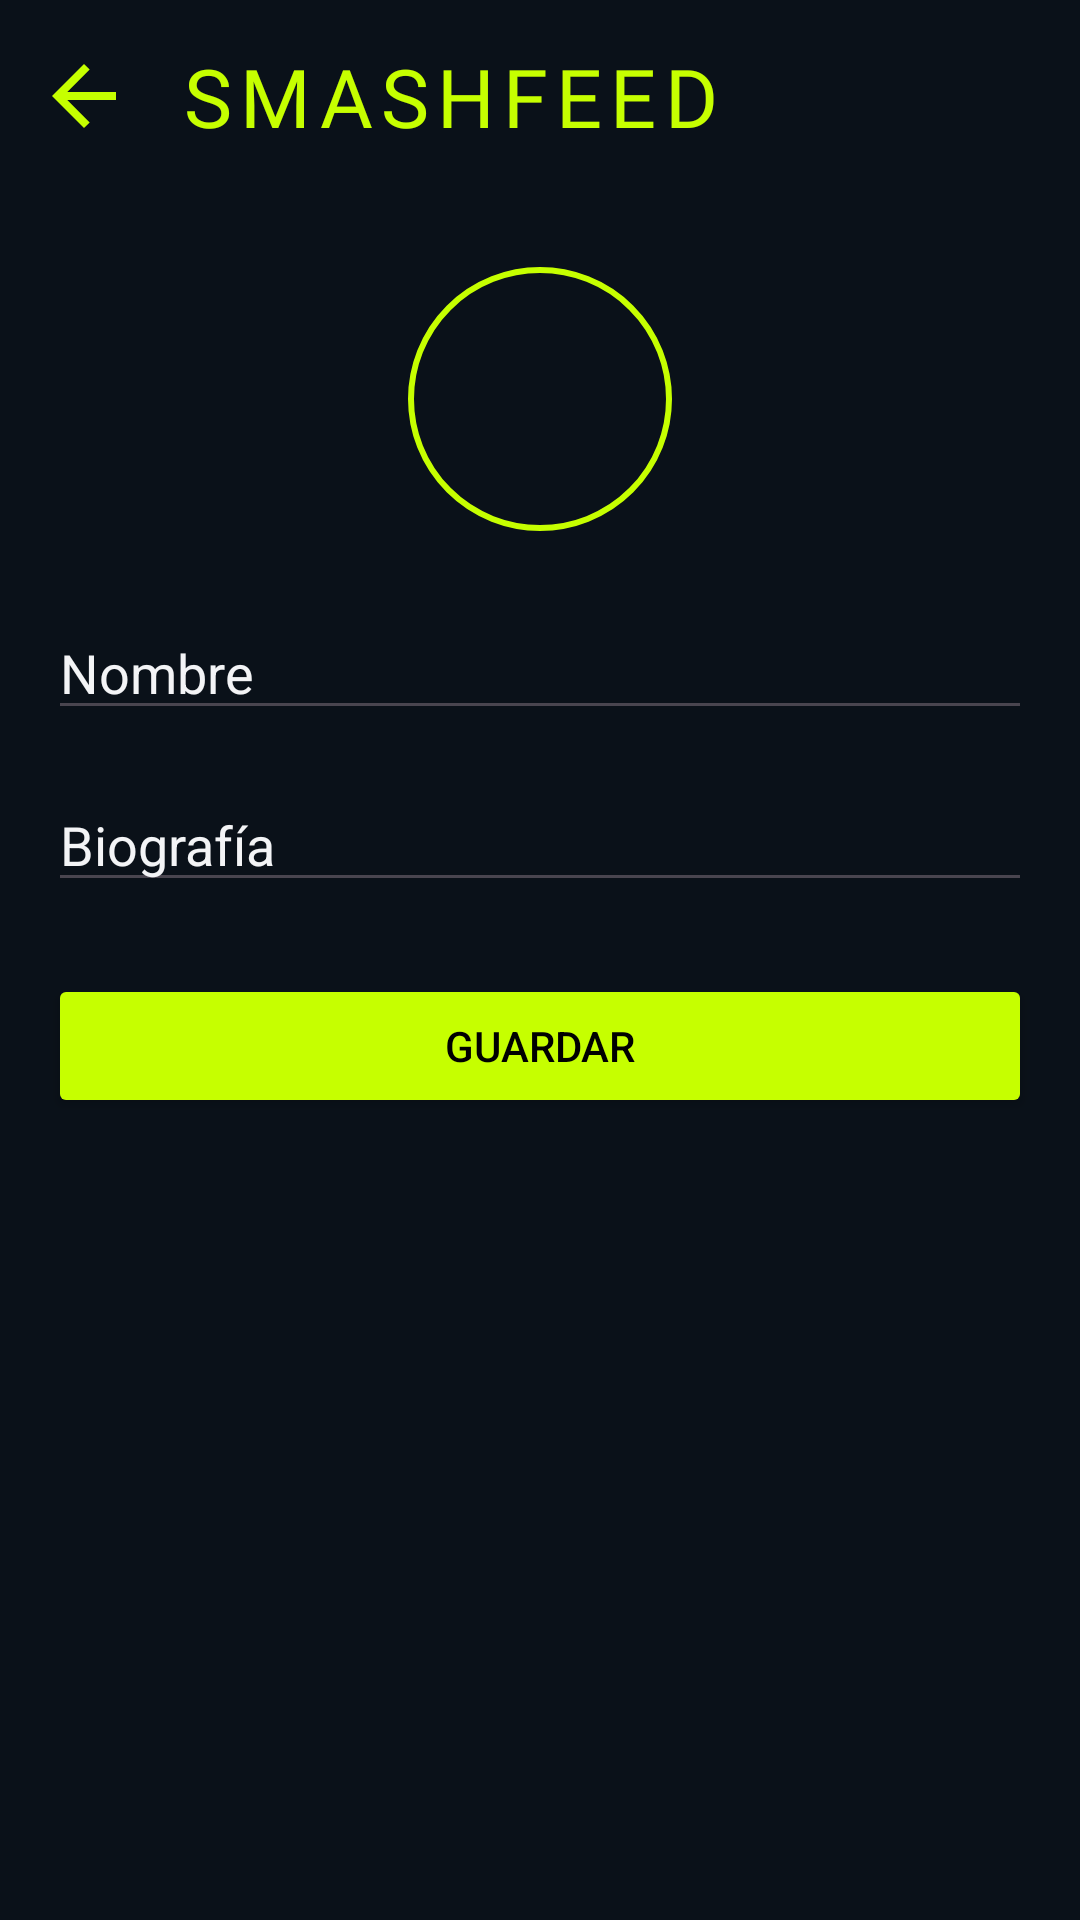

Here is an Android app screen rendered from its layout file. Give the layout XML and the strings, colors and styles it references.
<!-- AndroidManifest.xml: application theme Theme.SmashFeed -->
<!-- res/layout/activity_edit_profile.xml -->
<?xml version="1.0" encoding="utf-8"?>
<layout xmlns:android="http://schemas.android.com/apk/res/android"
    xmlns:app="http://schemas.android.com/apk/res-auto"
    xmlns:tools="http://schemas.android.com/tools">

    <androidx.constraintlayout.widget.ConstraintLayout
        android:id="@+id/main"
        android:layout_width="match_parent"
        android:layout_height="match_parent"
        android:background="@color/background2"
        tools:context=".ui.profile.EditProfileActivity">

        <com.google.android.material.appbar.AppBarLayout
            android:id="@+id/appBarLayout"
            android:layout_width="match_parent"
            android:layout_height="wrap_content"
            android:background="@color/background2"
            app:layout_constraintTop_toTopOf="parent"
            app:layout_constraintStart_toStartOf="parent"
            app:layout_constraintEnd_toEndOf="parent">

            <com.google.android.material.appbar.MaterialToolbar
                android:id="@+id/toolbar"
                android:layout_width="match_parent"
                android:layout_height="?attr/actionBarSize"
                app:navigationIcon="@drawable/ic_arrow_back_24px"
                app:title="SMASHFEED"
                app:titleTextAppearance="@style/ToolbarTitle" />

        </com.google.android.material.appbar.AppBarLayout>

        <com.google.android.material.imageview.ShapeableImageView
            android:id="@+id/ivAvatar"
            android:layout_width="90dp"
            android:layout_height="90dp"
            app:shapeAppearanceOverlay="@style/CircleImageStyle"
            app:strokeColor="@color/smash_green"
            app:strokeWidth="2dp"
            android:padding="2dp"
            android:scaleType="centerCrop"
            android:layout_marginTop="24dp"
            android:contentDescription="@string/avatar_description"
            app:layout_constraintTop_toBottomOf="@id/appBarLayout"
            app:layout_constraintStart_toStartOf="parent"
            app:layout_constraintEnd_toEndOf="parent"/>

        <EditText
            android:id="@+id/etName"
            android:layout_width="0dp"
            android:layout_height="wrap_content"
            android:layout_marginTop="24dp"
            android:layout_marginStart="16dp"
            android:layout_marginEnd="16dp"
            android:hint="Nombre"
            android:textColor="@color/username"
            android:textColorHint="@color/username"
            android:inputType="textPersonName"
            android:maxLines="1"
            app:layout_constraintTop_toBottomOf="@id/ivAvatar"
            app:layout_constraintStart_toStartOf="parent"
            app:layout_constraintEnd_toEndOf="parent"/>

        <EditText
            android:id="@+id/etBio"
            android:layout_width="0dp"
            android:layout_height="wrap_content"
            android:layout_marginTop="16dp"
            android:layout_marginStart="16dp"
            android:layout_marginEnd="16dp"
            android:hint="Biografía"
            android:textColor="@color/username"
            android:textColorHint="@color/username"
            android:inputType="textMultiLine"
            android:maxLines="4"
            android:maxLength="80"
            app:layout_constraintTop_toBottomOf="@id/etName"
            app:layout_constraintStart_toStartOf="parent"
            app:layout_constraintEnd_toEndOf="parent"/>

        <Button
            android:id="@+id/btnSave"
            android:layout_width="0dp"
            android:layout_height="wrap_content"
            android:layout_marginTop="24dp"
            android:layout_marginStart="16dp"
            android:layout_marginEnd="16dp"
            android:text="@string/save"
            android:backgroundTint="@color/smash_green"
            android:textColor="@color/black"
            app:layout_constraintTop_toBottomOf="@id/etBio"
            app:layout_constraintStart_toStartOf="parent"
            app:layout_constraintEnd_toEndOf="parent"/>

    </androidx.constraintlayout.widget.ConstraintLayout>

</layout>
<!-- resources referenced by this layout -->
<resources>
  <color name="background2">#0A1119</color>
  <color name="black">#FF000000</color>
  <color name="smash_green">#C6FF00</color>
  <color name="username">#f3f4f6</color>
  <!-- drawable ic_arrow_back_24px (drawable) -->
  <vector xmlns:android="http://schemas.android.com/apk/res/android"
      android:width="32dp"
      android:height="32dp"
      android:viewportWidth="960"
      android:viewportHeight="960"
      android:autoMirrored="true">
    <path
        android:fillColor="@color/smash_green"
        android:pathData="M313,520L537,744L480,800L160,480L480,160L537,216L313,440L800,440L800,520L313,520Z"/>
  </vector>
  <string name="avatar_description">Foto de perfil</string>
  <string name="save">Guardar</string>
  <style name="CircleImageStyle">
          <item name="cornerFamily">rounded</item>
          <item name="cornerSize">50%</item>
  
      </style>
  <style name="ToolbarTitle">
          <item name="android:textColor">@color/smash_green</item>
          <item name="android:textSize">27sp</item>
          <item name="android:textStyle">normal</item>
          <item name="android:fontFamily">@font/fugaz_one_regular</item>
          <item name="android:letterSpacing">0.1</item>
      </style>
  <style name="Theme.SmashFeed" parent="Base.Theme.SmashFeed" />
  <style name="Base.Theme.SmashFeed" parent="Theme.Material3.DayNight.NoActionBar">
          
          
      </style>
</resources>
